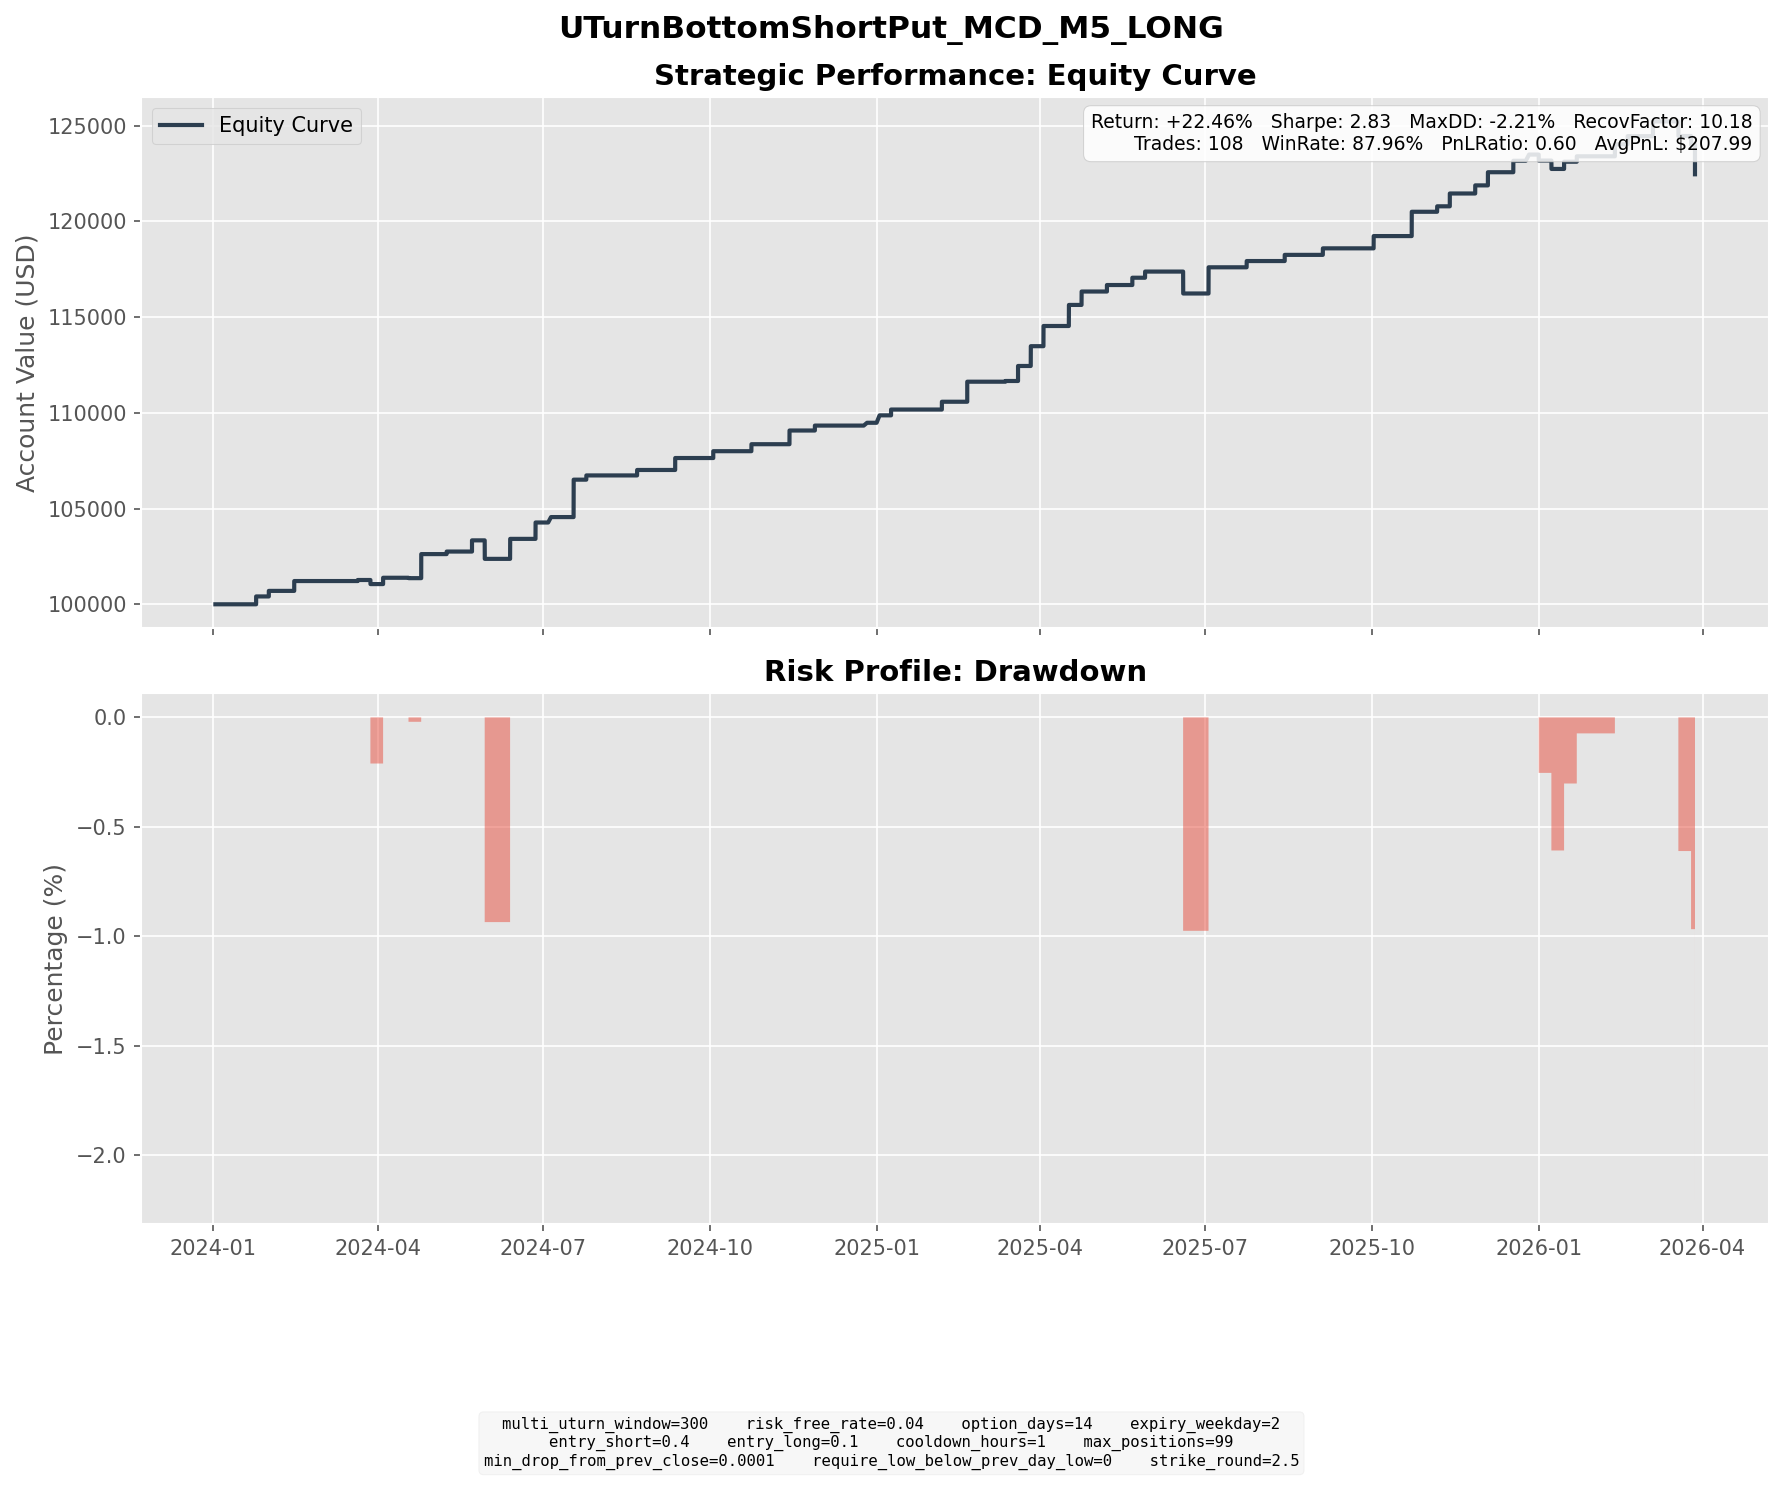

The file beside this chart, header and first rows:
entry_dt, lock_dt, lock_reason, settlement_dt, close_reason, k1, k2, short_prem, long_prem, net_credit, short_settle, long_settle, final_pnl
2024-01-05 12:10:00, 2024-01-05 12:10:00, direct_entry, 2024-01-24 16:00:00, expiry, 285.0, 267.5, 4.671, 0.5691, 4.102, 0.0, 0.0, 4.102
2024-01-17 14:20:00, 2024-01-17 14:20:00, direct_entry, 2024-01-31 16:00:00, expiry, 287.5, 275.0, 3.543, 0.6414, 2.901, 0.0, 0.0, 2.901
2024-01-25 11:10:00, 2024-01-25 11:10:00, direct_entry, 2024-02-14 16:00:00, expiry, 295.0, 277.5, 4.793, 0.6676, 4.125, 6.83, 0.0, -2.705
2024-01-26 13:30:00, 2024-01-26 13:30:00, direct_entry, 2024-02-14 16:00:00, expiry, 290.0, 275.0, 4.331, 0.7557, 3.575, 1.83, 0.0, 1.745
2024-01-26 14:55:00, 2024-01-26 14:55:00, direct_entry, 2024-02-14 16:00:00, expiry, 287.5, 272.5, 3.92, 0.6404, 3.279, 0.0, 0.0, 3.279
2024-01-29 10:35:00, 2024-01-29 10:35:00, direct_entry, 2024-02-14 16:00:00, expiry, 285.0, 272.5, 3.52, 0.6975, 2.823, 0.0, 0.0, 2.823
2024-02-29 10:20:00, 2024-02-29 10:20:00, direct_entry, 2024-03-20 16:00:00, expiry, 287.5, 272.5, 3.903, 0.6686, 3.234, 3.05, 0.0, 0.1842
2024-03-04 09:30:00, 2024-03-04 09:30:00, direct_entry, 2024-03-20 16:00:00, expiry, 285.0, 272.5, 3.478, 0.6869, 2.791, 0.55, 0.0, 2.241
2024-03-05 15:30:00, 2024-03-05 15:30:00, direct_entry, 2024-03-20 16:00:00, expiry, 290.0, 275.0, 4.276, 0.6052, 3.67, 5.55, 0.0, -1.88
2024-03-07 15:10:00, 2024-03-07 15:10:00, direct_entry, 2024-03-27 16:00:00, expiry, 287.5, 272.5, 4.044, 0.6989, 3.345, 5.48, 0.0, -2.135
2024-03-15 15:55:00, 2024-03-15 15:55:00, direct_entry, 2024-04-03 16:00:00, expiry, 275.0, 260.0, 3.886, 0.5827, 3.303, 0.0, 0.0, 3.303
2024-04-03 14:50:00, 2024-04-03 14:50:00, direct_entry, 2024-04-17 16:00:00, expiry, 272.5, 260.0, 3.198, 0.5026, 2.695, 2.9, 0.0, -0.2048
2024-04-04 15:10:00, 2024-04-04 15:10:00, direct_entry, 2024-04-24 16:00:00, expiry, 267.5, 252.5, 3.841, 0.5699, 3.272, 0.0, 0.0, 3.272
2024-04-05 10:50:00, 2024-04-05 10:50:00, direct_entry, 2024-04-24 16:00:00, expiry, 262.5, 250.0, 3.401, 0.6622, 2.739, 0.0, 0.0, 2.739
2024-04-05 14:05:00, 2024-04-05 14:05:00, direct_entry, 2024-04-24 16:00:00, expiry, 265.0, 250.0, 4.309, 0.6399, 3.669, 0.0, 0.0, 3.669
2024-04-10 11:25:00, 2024-04-10 11:25:00, direct_entry, 2024-04-24 16:00:00, expiry, 262.5, 250.0, 3.406, 0.5213, 2.884, 0.0, 0.0, 2.884
2024-04-24 11:10:00, 2024-04-24 11:10:00, direct_entry, 2024-05-08 16:00:00, expiry, 270.0, 257.5, 3.388, 0.5442, 2.844, 1.51, 0.0, 1.334
2024-05-03 10:55:00, 2024-05-03 10:55:00, direct_entry, 2024-05-22 16:00:00, expiry, 265.0, 250.0, 3.688, 0.5067, 3.182, 0.0, 0.0, 3.182
2024-05-06 15:55:00, 2024-05-06 15:55:00, direct_entry, 2024-05-22 16:00:00, expiry, 265.0, 252.5, 3.196, 0.5333, 2.663, 0.0, 0.0, 2.663
2024-05-09 12:30:00, 2024-05-09 12:30:00, direct_entry, 2024-05-29 16:00:00, expiry, 262.5, 250.0, 3.567, 0.7334, 2.834, 12.9, 0.4, -9.666
2024-05-23 14:30:00, 2024-05-23 14:30:00, direct_entry, 2024-06-12 16:00:00, expiry, 255.0, 240.0, 3.784, 0.5089, 3.275, 0.52, 0.0, 2.755
2024-05-23 16:05:00, 2024-05-23 16:05:00, direct_entry, 2024-06-12 16:00:00, expiry, 255.0, 240.0, 3.907, 0.5332, 3.374, 0.52, 0.0, 2.854
2024-05-28 13:30:00, 2024-05-28 13:30:00, direct_entry, 2024-06-12 16:00:00, expiry, 250.0, 237.5, 3.045, 0.4242, 2.621, 0.0, 0.0, 2.621
2024-05-29 11:00:00, 2024-05-29 11:00:00, direct_entry, 2024-06-12 16:00:00, expiry, 247.5, 237.5, 2.774, 0.5614, 2.212, 0.0, 0.0, 2.212
2024-06-06 11:05:00, 2024-06-06 11:05:00, direct_entry, 2024-06-26 16:00:00, expiry, 255.0, 242.5, 3.429, 0.6647, 2.764, 0.0, 0.0, 2.764
2024-06-07 15:45:00, 2024-06-07 15:45:00, direct_entry, 2024-06-26 16:00:00, expiry, 252.5, 240.0, 3.718, 0.7037, 3.014, 0.0, 0.0, 3.014
2024-06-10 11:00:00, 2024-06-10 11:00:00, direct_entry, 2024-06-26 16:00:00, expiry, 250.0, 237.5, 3.284, 0.5066, 2.778, 0.0, 0.0, 2.778
2024-06-17 15:25:00, 2024-06-17 15:25:00, direct_entry, 2024-07-05 04:30:00, expiry, 250.0, 237.5, 3.349, 0.5165, 2.832, 0.0, 0.0, 2.832
2024-06-27 11:35:00, 2024-06-27 11:35:00, direct_entry, 2024-07-17 16:00:00, expiry, 252.5, 240.0, 3.367, 0.637, 2.73, 0.0, 0.0, 2.73
2024-06-28 13:50:00, 2024-06-28 13:50:00, direct_entry, 2024-07-17 16:00:00, expiry, 250.0, 237.5, 3.397, 0.6088, 2.788, 0.0, 0.0, 2.788
2024-07-01 11:05:00, 2024-07-01 11:05:00, direct_entry, 2024-07-17 16:00:00, expiry, 247.5, 235.0, 3.298, 0.5004, 2.797, 0.0, 0.0, 2.797
2024-07-01 14:10:00, 2024-07-01 14:10:00, direct_entry, 2024-07-17 16:00:00, expiry, 247.5, 235.0, 3.49, 0.5416, 2.948, 0.0, 0.0, 2.948
2024-07-02 12:45:00, 2024-07-02 12:45:00, direct_entry, 2024-07-17 16:00:00, expiry, 245.0, 232.5, 3.088, 0.4177, 2.671, 0.0, 0.0, 2.671
2024-07-02 13:45:00, 2024-07-02 13:45:00, direct_entry, 2024-07-17 16:00:00, expiry, 245.0, 232.5, 3.236, 0.4477, 2.788, 0.0, 0.0, 2.788
2024-07-02 15:55:00, 2024-07-02 15:55:00, direct_entry, 2024-07-17 16:00:00, expiry, 245.0, 232.5, 3.273, 0.4531, 2.82, 0.0, 0.0, 2.82
2024-07-09 12:00:00, 2024-07-09 12:00:00, direct_entry, 2024-07-24 16:00:00, expiry, 240.0, 230.0, 2.774, 0.562, 2.212, 0.0, 0.0, 2.212
2024-08-05 15:50:00, 2024-08-05 15:50:00, direct_entry, 2024-08-21 16:00:00, expiry, 265.0, 252.5, 3.444, 0.5954, 2.848, 0.0, 0.0, 2.848
2024-08-26 14:00:00, 2024-08-26 14:00:00, direct_entry, 2024-09-11 16:00:00, expiry, 285.0, 270.0, 3.955, 0.5518, 3.403, 0.0, 0.0, 3.403
2024-08-28 14:05:00, 2024-08-28 14:05:00, direct_entry, 2024-09-11 16:00:00, expiry, 282.5, 270.0, 3.437, 0.5965, 2.841, 0.0, 0.0, 2.841
2024-09-17 13:00:00, 2024-09-17 13:00:00, direct_entry, 2024-10-02 16:00:00, expiry, 290.0, 275.0, 4.147, 0.5805, 3.566, 0.0, 0.0, 3.566
2024-10-07 15:00:00, 2024-10-07 15:00:00, direct_entry, 2024-10-23 16:00:00, expiry, 297.5, 282.5, 4.335, 0.686, 3.649, 0.0, 0.0, 3.649
2024-10-25 11:25:00, 2024-10-25 11:25:00, direct_entry, 2024-11-13 16:00:00, expiry, 292.5, 277.5, 4.431, 0.7959, 3.636, 0.0, 0.0, 3.636
2024-10-25 12:40:00, 2024-10-25 12:40:00, direct_entry, 2024-11-13 16:00:00, expiry, 290.0, 275.0, 4.26, 0.7385, 3.522, 0.0, 0.0, 3.522
2024-11-12 12:45:00, 2024-11-12 12:45:00, direct_entry, 2024-11-27 16:00:00, expiry, 295.0, 280.0, 4.166, 0.6044, 3.562, 0.99, 0.0, 2.572
2024-12-11 16:00:00, 2024-12-11 16:00:00, direct_entry, 2024-12-26 08:40:00, expiry, 295.0, 280.0, 3.998, 0.5277, 3.47, 2.0, 0.0, 1.47
2024-12-17 13:10:00, 2024-12-17 13:10:00, direct_entry, 2025-01-02 07:05:00, expiry, 292.5, 277.5, 3.757, 0.5061, 3.25, 1.48, 0.0, 1.77
2024-12-17 15:05:00, 2024-12-17 15:05:00, direct_entry, 2025-01-02 07:05:00, expiry, 292.5, 277.5, 4.185, 0.5955, 3.589, 1.48, 0.0, 2.109
2024-12-23 11:40:00, 2024-12-23 11:40:00, direct_entry, 2025-01-08 16:00:00, expiry, 287.5, 272.5, 4.269, 0.6345, 3.634, 0.6, 0.0, 3.034
2025-01-16 10:10:00, 2025-01-16 10:10:00, direct_entry, 2025-02-05 16:00:00, expiry, 275.0, 257.5, 4.617, 0.5473, 4.07, 0.0, 0.0, 4.07
2025-01-30 12:00:00, 2025-01-30 12:00:00, direct_entry, 2025-02-19 16:00:00, expiry, 285.0, 270.0, 3.875, 0.65, 3.225, 0.0, 0.0, 3.225
2025-01-31 15:45:00, 2025-01-31 15:45:00, direct_entry, 2025-02-19 16:00:00, expiry, 285.0, 270.0, 4.529, 0.7819, 3.747, 0.0, 0.0, 3.747
2025-02-03 10:00:00, 2025-02-03 10:00:00, direct_entry, 2025-02-19 16:00:00, expiry, 282.5, 267.5, 4.071, 0.5728, 3.498, 0.0, 0.0, 3.498
2025-02-26 13:25:00, 2025-02-26 13:25:00, direct_entry, 2025-03-12 16:00:00, expiry, 302.5, 287.5, 4.036, 0.5664, 3.47, 3.1, 0.0, 0.37
2025-02-28 10:45:00, 2025-02-28 10:45:00, direct_entry, 2025-03-19 16:00:00, expiry, 302.5, 285.0, 4.924, 0.6984, 4.225, 0.0, 0.0, 4.225
2025-03-03 15:30:00, 2025-03-03 15:30:00, direct_entry, 2025-03-19 16:00:00, expiry, 300.0, 285.0, 4.306, 0.6884, 3.618, 0.0, 0.0, 3.618
2025-03-10 15:20:00, 2025-03-10 15:20:00, direct_entry, 2025-03-26 16:00:00, expiry, 312.5, 297.5, 4.031, 0.6692, 3.362, 0.0, 0.0, 3.362
2025-03-11 10:25:00, 2025-03-11 10:25:00, direct_entry, 2025-03-26 16:00:00, expiry, 307.5, 292.5, 4.448, 0.724, 3.724, 0.0, 0.0, 3.724
2025-03-12 10:30:00, 2025-03-12 10:30:00, direct_entry, 2025-03-26 16:00:00, expiry, 295.0, 280.0, 3.736, 0.482, 3.254, 0.0, 0.0, 3.254
2025-03-18 11:30:00, 2025-03-18 11:30:00, direct_entry, 2025-04-02 16:00:00, expiry, 300.0, 285.0, 4.08, 0.6056, 3.474, 0.0, 0.0, 3.474
2025-03-18 12:55:00, 2025-03-18 12:55:00, direct_entry, 2025-04-02 16:00:00, expiry, 300.0, 285.0, 4.203, 0.6317, 3.571, 0.0, 0.0, 3.571
... 48 more rows
